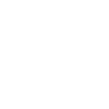
t = 0.00 s
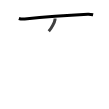
t = 1.75 s
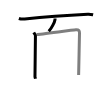
t = 3.50 s
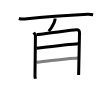
t = 5.50 s
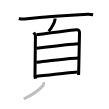
t = 7.25 s
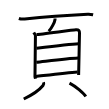
t = 9.00 s

The animated SVG that drew these frames (rendered in a browser with its animation timeline set to each time). Animation: 9 SMIL elements (animate=9); one cycle of 9.00 s.

<svg width="109px" height="109px" viewBox="0 0 px 109px" xmlns="http://www.w3.org/2000/svg" xmlns:xlink="http://www.w3.org/1999/xlink" xml:space="preserve" version="1.1"  baseProfile="full">
<path d="M18.88,18.48c1.52,0.54,4.31,0.7,5.82,0.54c16.8-1.77,48.55-4.02,63.11-4.73c2.53-0.12,4.05,0.26,5.31,0.53" style="fill:none;stroke:black;stroke-width:3;opacity:0">
  <animate attributeType="CSS" attributeName="opacity" from="0" to="1" begin="0s" dur="1s" repeatCount="Indefinite" fill="freeze" />
</path>
<path d="M55.02,18.5c0.02,0.29,0.03,0.75-0.03,1.16c-0.39,2.44-3.15,8.31-6.24,11.59" style="fill:none;stroke:black;stroke-width:3;opacity:0">
  <animate attributeType="CSS" attributeName="opacity" from="0" to="1" begin="1s" dur="1s" repeatCount="Indefinite" fill="freeze" />
</path>
<path d="M33.75,32.52c0.68,1.09,1.68,1.9,1.68,3.35c0,1.45-0.46,39.94-0.46,40.67c0,0.73,0.23,0.73,0.46,2.18" style="fill:none;stroke:black;stroke-width:3;opacity:0">
  <animate attributeType="CSS" attributeName="opacity" from="0" to="1" begin="2s" dur="1s" repeatCount="Indefinite" fill="freeze" />
</path>
<path d="M36.57,34.47c3.87-0.18,35.89-4.51,39.42-4.72c2.94-0.18,3.51,1.26,3.51,3.36c0,1.74-0.87,40.79-0.87,41.88" style="fill:none;stroke:black;stroke-width:3;opacity:0">
  <animate attributeType="CSS" attributeName="opacity" from="0" to="1" begin="3s" dur="1s" repeatCount="Indefinite" fill="freeze" />
</path>
<path d="M36.51,48.31c6.74-0.81,33.74-4.06,42.03-4.45" style="fill:none;stroke:black;stroke-width:3;opacity:0">
  <animate attributeType="CSS" attributeName="opacity" from="0" to="1" begin="4s" dur="1s" repeatCount="Indefinite" fill="freeze" />
</path>
<path d="M36.32,62.17c8.93-0.92,31.18-3.67,41.76-4.18" style="fill:none;stroke:black;stroke-width:3;opacity:0">
  <animate attributeType="CSS" attributeName="opacity" from="0" to="1" begin="5s" dur="1s" repeatCount="Indefinite" fill="freeze" />
</path>
<path d="M35.82,76.58c8.93-1.08,30.49-4.13,41.76-4.68" style="fill:none;stroke:black;stroke-width:3;opacity:0">
  <animate attributeType="CSS" attributeName="opacity" from="0" to="1" begin="6s" dur="1s" repeatCount="Indefinite" fill="freeze" />
</path>
<path d="M43.5,82.25c0.54,1.37,0.42,2.1-0.5,3.25C40,89.25,32,95,23.75,99" style="fill:none;stroke:black;stroke-width:3;opacity:0">
  <animate attributeType="CSS" attributeName="opacity" from="0" to="1" begin="7s" dur="1s" repeatCount="Indefinite" fill="freeze" />
</path>
<path d="M69.5,83.08C75.92,86.31,84,93.67,85.75,96.5" style="fill:none;stroke:black;stroke-width:3;opacity:0">
  <animate attributeType="CSS" attributeName="opacity" from="0" to="1" begin="8s" dur="1s" repeatCount="Indefinite" fill="freeze" />
</path>
</svg>
